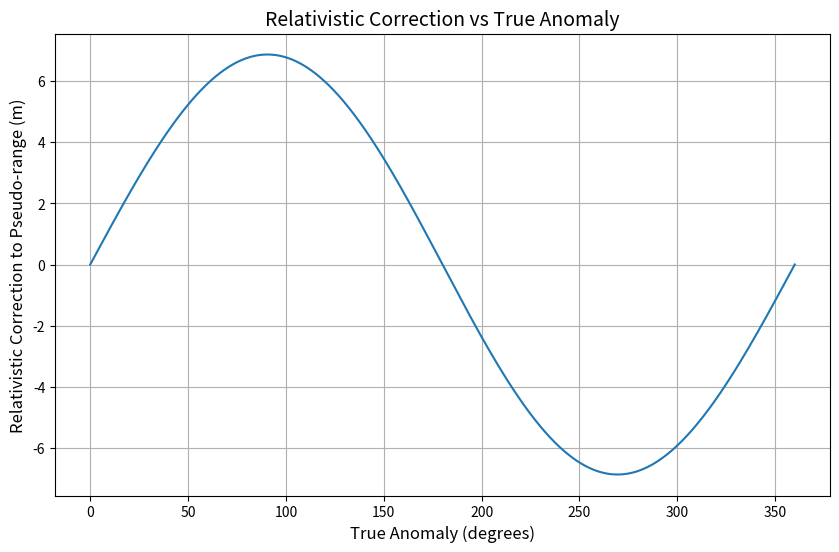

This chart was generated by the following Python code:
import numpy as np
import matplotlib.pyplot as plt

# Constants
a = 26560e3  # semi-major axis in meters
e = 0.01  # eccentricity
c = 299792458  # speed of light in m/s
mu = 3.986e14  # gravitational parameter in m^3/s^2

# True anomaly (θ) in radians
theta = np.linspace(0, 2 * np.pi, 1000)

# Orbital radius (r)
r = a * (1 - e**2) / (1 + e * np.cos(theta))



# Orbital velocity (v)
v = np.sqrt(mu*(1 + 2 * e * np.cos(theta) + e**2) / (a * (1 - e**2)))



# Flight path angle (γ)
gamma = np.arctan(e * np.sin(theta) / (1 + e * np.cos(theta)))



# Relativistic correction to time delay δt_rel
delta_t_rel = -2 * (r * v * np.cos(np.pi / 2 + gamma)) / c**2

# Correction to pseudo-range
delta_pseudo_range = c * delta_t_rel

# Plotting
plt.figure(figsize=(10, 6))
plt.plot(np.degrees(theta), delta_pseudo_range)
plt.title("Relativistic Correction vs True Anomaly", fontsize=14)
plt.xlabel("True Anomaly (degrees)", fontsize=12)
plt.ylabel("Relativistic Correction to Pseudo-range (m)", fontsize=12)
plt.grid(True)
plt.savefig("relativistic_correction_vs_true_anomaly.png", dpi=300)
plt.close()


print(delta_pseudo_range.max())
